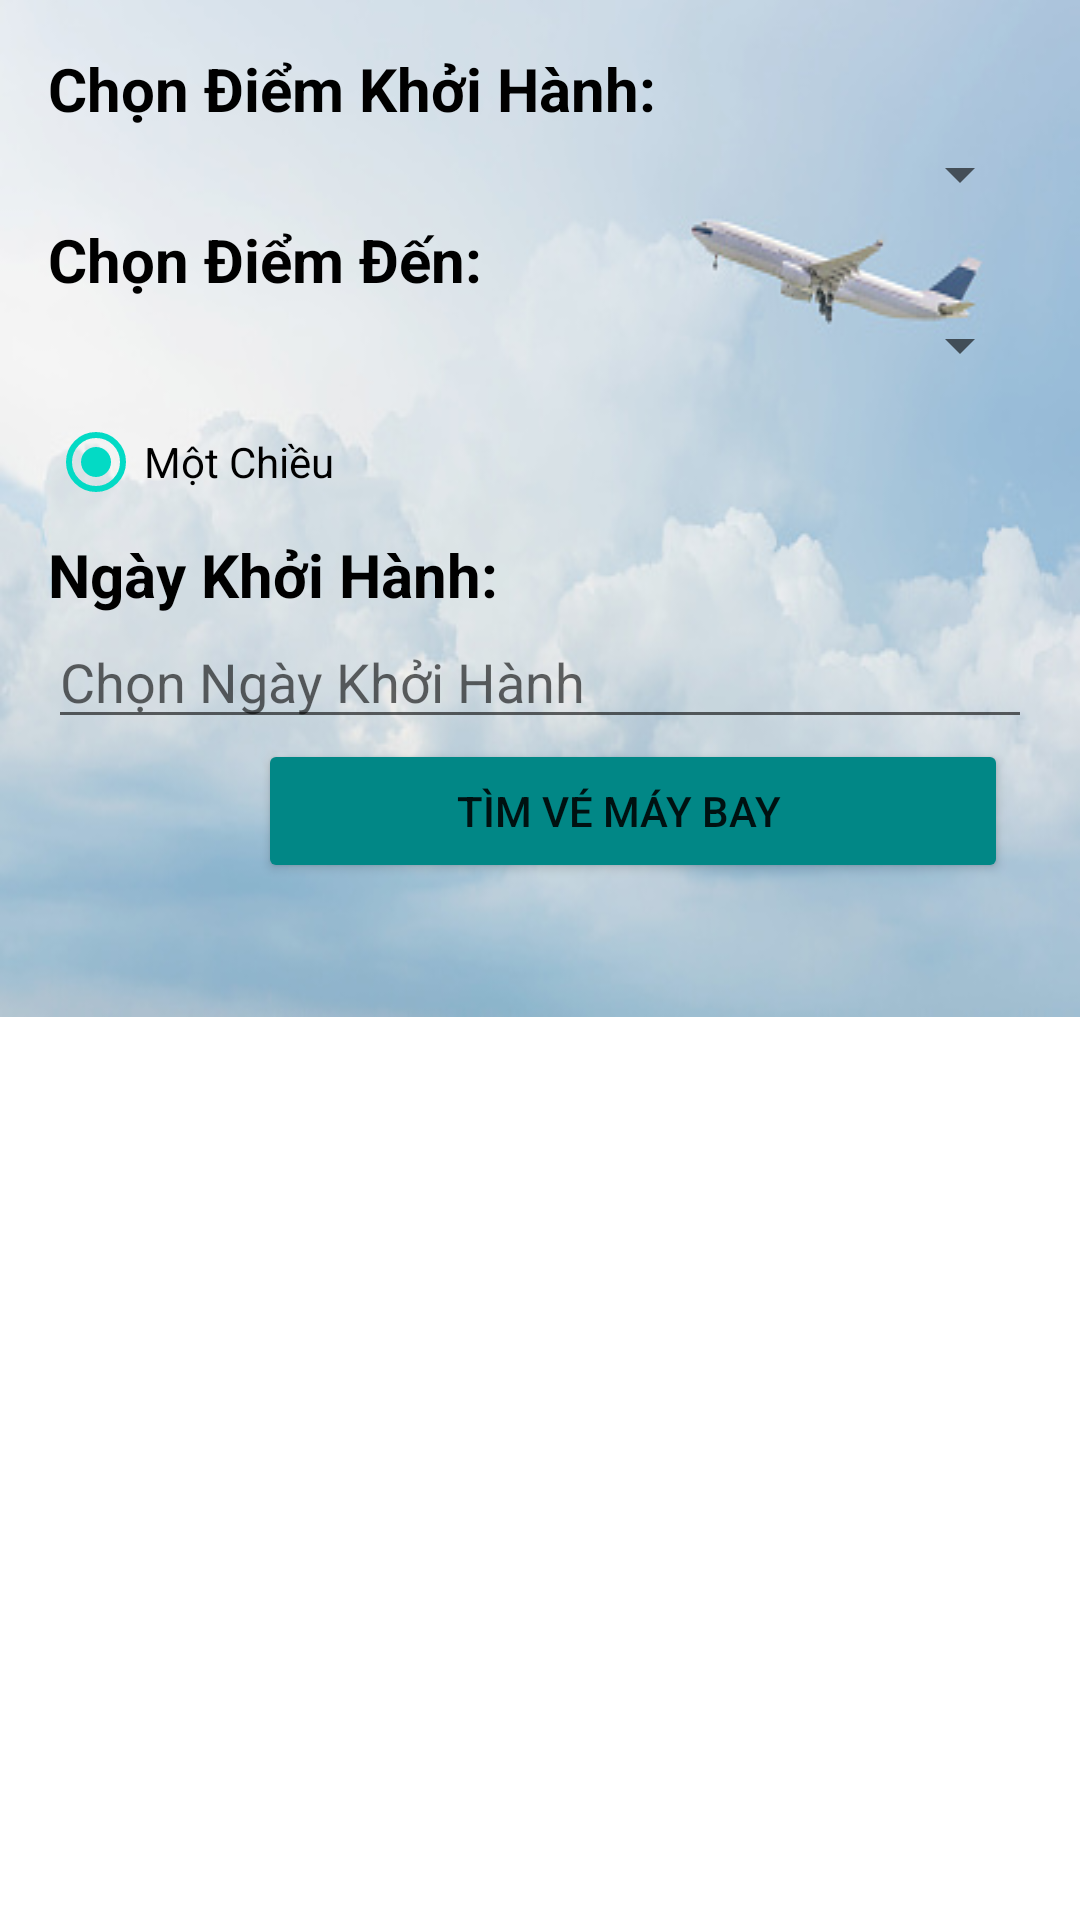

Reconstruct the res/layout file that produces this screen, plus the resources it refers to.
<!-- AndroidManifest.xml: application theme Theme.TLCN -->
<!-- res/layout/fragment_home.xml -->
<?xml version="1.0" encoding="utf-8"?>
<RelativeLayout xmlns:android="http://schemas.android.com/apk/res/android"
    xmlns:app="http://schemas.android.com/apk/res-auto"
    android:layout_width="match_parent"
    android:layout_height="match_parent"
    >


    <LinearLayout
        android:layout_width="match_parent"
        android:layout_height="wrap_content"
        android:orientation="vertical"
        android:padding="16dp"
        android:background="@drawable/background">
        <TextView
            android:id="@+id/TV1"
            android:layout_width="match_parent"
            android:layout_height="wrap_content"
            android:text="Chọn Điểm Khởi Hành:"
            android:textSize="20dp"
            android:textColor="@color/black"
            android:textStyle="bold"/>
        <Spinner
            android:id="@+id/SpinnerFrom"
            android:layout_width="match_parent"
            android:layout_height="30sp"
            android:layout_below="@+id/TV1"
            />
        <TextView
            android:id="@+id/TV2"
            android:layout_width="match_parent"
            android:layout_height="wrap_content"
            android:layout_below="@+id/SpinnerFrom"
            android:text="Chọn Điểm Đến:"
            android:textSize="20dp"
            android:textColor="@color/black"
            android:textStyle="bold"/>
        <Spinner
            android:id="@+id/SpinnerTo"
            android:layout_width="match_parent"
            android:layout_height="30sp"
            android:layout_below="@+id/TV2"
            />

        <RadioGroup
            android:id="@+id/linear_check"
            android:layout_width="match_parent"
            android:layout_height="wrap_content"
            android:layout_below="@id/SpinnerTo"
            android:orientation="horizontal">

            <RadioButton
                android:id="@+id/radioButton_oneway"
                android:layout_width="wrap_content"
                android:layout_height="wrap_content"
                android:layout_weight="0.5"
                android:text="Một Chiều"
                android:checked="true"/>

            <RadioButton
                android:id="@+id/radioButton_roundtrip"
                android:layout_width="wrap_content"
                android:layout_height="wrap_content"
                android:layout_weight="0.5"
                android:text="Khứ Hồi"
                android:checked="false"
                android:visibility="gone"/>

        </RadioGroup>
        <TextView
            android:id="@+id/TV3"
            android:layout_width="match_parent"
            android:layout_height="wrap_content"
            android:layout_below="@+id/linear_check"
            android:text="Ngày Khởi Hành:"
            android:textSize="20dp"
            android:textColor="@color/black"
            android:textStyle="bold"/>
        <EditText
            android:id="@+id/edtView_DateStart"
            android:layout_width="match_parent"
            android:layout_height="wrap_content"
            android:layout_below="@id/TV3"
            android:hint="Chọn Ngày Khởi Hành"
            android:clickable="false"
            android:cursorVisible="false"
            android:focusable="false"
            android:focusableInTouchMode="false"/>

        <TextView
            android:id="@+id/TV4"
            android:layout_width="match_parent"
            android:layout_height="wrap_content"
            android:layout_below="@+id/edtView_DateStart"
            android:text="Ngày Về:"
            android:textColor="@color/black"
            android:textSize="20dp"
            android:textStyle="bold"
            android:visibility="gone"/>
        <EditText
            android:id="@+id/edtView_DateBack"
            android:layout_width="match_parent"
            android:layout_height="wrap_content"
            android:layout_below="@id/TV4"
            android:hint="Chọn ngày về"
            android:clickable="false"
            android:cursorVisible="false"
            android:focusable="false"
            android:focusableInTouchMode="false"
            android:visibility="gone"/>

        <Button
            android:id="@+id/btn_Find"
            android:layout_width="250dp"
            android:layout_height="wrap_content"
            android:layout_marginLeft="70dp"
            android:backgroundTint="@color/teal_700"
            android:drawableLeft="@drawable/ic_baseline_search_24"
            android:text="Tìm Vé Máy Bay   " />
    </LinearLayout>

    

    
</RelativeLayout>
<!-- resources referenced by this layout -->
<resources>
  <!-- drawable background: jpg bitmap (drawable-v24, 34485 bytes) -->
  <style name="Theme.TLCN" parent="Theme.MaterialComponents.DayNight.DarkActionBar">
          
          <item name="colorPrimary">@color/purple_500</item>
          <item name="colorPrimaryVariant">@color/purple_700</item>
          <item name="colorOnPrimary">@color/white</item>
          
          <item name="colorSecondary">@color/teal_200</item>
          <item name="colorSecondaryVariant">@color/teal_700</item>
          <item name="colorOnSecondary">@color/black</item>
          
          <item name="android:statusBarColor" tools:targetApi="l">?attr/colorPrimaryVariant</item>
          
      </style>
  <!-- not gathered from this repository: default colours our renderer supplied (Android Studio template values) -->
  <color name="purple_500">#FF6200EE</color>
  <color name="purple_700">#FF3700B3</color>
  <color name="teal_200">#FF03DAC5</color>
  <color name="teal_700">#FF018786</color>
  <color name="black">#FF000000</color>
  <color name="white">#FFFFFFFF</color>
</resources>
